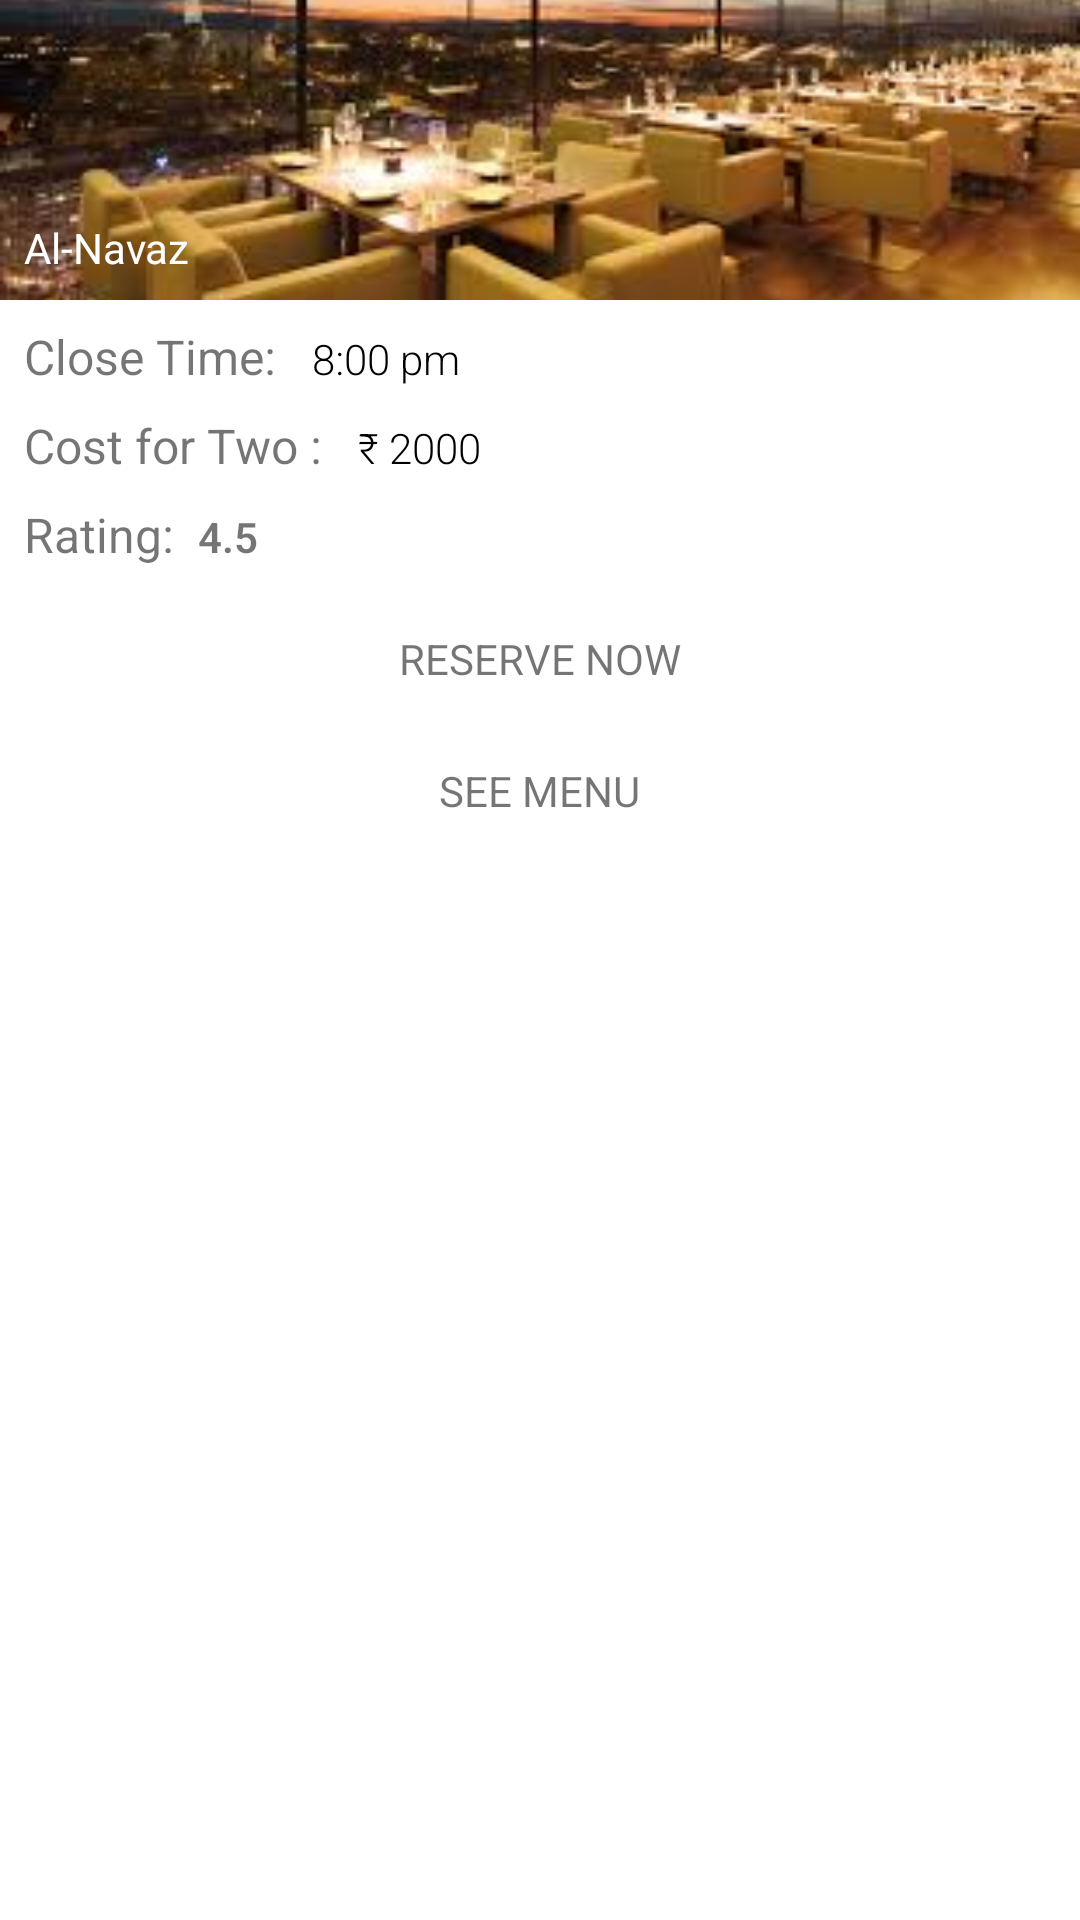

Write the Android layout XML for this screen, with the resource values it uses.
<!-- AndroidManifest.xml: fallback theme Theme.MaterialComponents.DayNight.NoActionBar -->
<!-- res/layout/layout_action_restaurant.xml -->
<?xml version="1.0" encoding="utf-8"?>
<LinearLayout xmlns:android="http://schemas.android.com/apk/res/android"
    android:id="@+id/cv_action_container"
    android:layout_width="match_parent"
    android:layout_height="wrap_content"
    android:orientation="vertical">

    <LinearLayout
        android:layout_width="match_parent"
        android:layout_height="wrap_content"
        android:orientation="vertical">

        <RelativeLayout
            android:layout_width="match_parent"
            android:layout_height="wrap_content">

            <ImageView
                android:id="@+id/iv_action_image"
                android:layout_width="match_parent"
                android:layout_height="wrap_content"
                android:layout_gravity="center"
                android:minHeight="100dp"
                android:scaleType="centerCrop"
                android:src="@drawable/restaurant" />

            <TextView
                android:id="@+id/tv_name"
                android:layout_width="wrap_content"
                android:layout_height="wrap_content"
                android:layout_alignBottom="@+id/iv_action_image"
                android:padding="8dp"
                android:text="Al-Navaz"
                android:textColor="@color/white" />
        </RelativeLayout>

        <LinearLayout
            android:layout_width="match_parent"
            android:layout_height="wrap_content"
            android:layout_marginTop="@dimen/margin_x"
            android:orientation="horizontal">

            <TextView
                android:layout_width="wrap_content"
                android:layout_height="wrap_content"
                android:fontFamily="sans-serif"
                android:paddingLeft="@dimen/margin_x"
                android:paddingRight="@dimen/margin_x"
                android:text="Close Time: "
                android:textColor="@color/dark_grey_two"
                android:textSize="@dimen/normal_text" />

            <TextView
                android:id="@+id/tv_close"
                android:layout_width="wrap_content"
                android:layout_height="wrap_content"
                android:fontFamily="sans-serif-light"
                android:paddingRight="@dimen/margin_x"
                android:text="8:00 pm"
                android:textColor="@color/black"
                android:textSize="@dimen/default_text" />
        </LinearLayout>

        <LinearLayout
            android:layout_width="match_parent"
            android:layout_height="wrap_content"
            android:layout_marginTop="@dimen/margin_x"
            android:orientation="horizontal">

            <TextView
                android:layout_width="wrap_content"
                android:layout_height="wrap_content"
                android:fontFamily="sans-serif"
                android:paddingLeft="@dimen/margin_x"
                android:paddingRight="@dimen/margin_x"
                android:text="Cost for Two : "
                android:textColor="@color/dark_grey_two"
                android:textSize="@dimen/normal_text" />

            <TextView
                android:id="@+id/tv_cost_for_two"
                android:layout_width="wrap_content"
                android:layout_height="wrap_content"
                android:fontFamily="sans-serif-light"
                android:paddingRight="@dimen/margin_x"
                android:text="₹ 2000"
                android:textColor="@color/black"
                android:textSize="@dimen/default_text" />
        </LinearLayout>

        <LinearLayout
            android:layout_width="match_parent"
            android:layout_height="wrap_content"
            android:layout_marginTop="@dimen/margin_x"
            android:orientation="horizontal">

            <TextView
                android:layout_width="wrap_content"
                android:layout_height="wrap_content"
                android:fontFamily="sans-serif"
                android:paddingLeft="@dimen/margin_x"
                android:paddingRight="@dimen/margin_x"
                android:text="Rating:"
                android:textColor="@color/dark_grey_two"
                android:textSize="@dimen/normal_text" />

            <TextView
                android:id="@+id/tv_action_shipping_cost"
                android:layout_width="wrap_content"
                android:layout_height="wrap_content"
                android:fontFamily="sans-serif-light"
                android:paddingRight="@dimen/margin_x"
                android:text="4.5"
                android:textColor="@color/dark_mint"
                android:textSize="@dimen/default_text"
                android:textStyle="bold" />
        </LinearLayout>

        <View
            android:layout_width="match_parent"
            android:layout_height="1dp"
            android:layout_marginTop="@dimen/margin_x"
            android:background="@color/bg_divider" />

        <TextView
            android:layout_width="wrap_content"
            android:layout_height="wrap_content"
            android:layout_gravity="center"
            android:padding="12dp"
            android:text="RESERVE NOW"
            android:textColor="@color/action_confirm" />

        <View
            android:layout_width="match_parent"
            android:layout_height="1dp"
            android:background="@color/bg_divider" />

        <TextView
            android:layout_width="wrap_content"
            android:layout_height="wrap_content"
            android:layout_gravity="center"
            android:padding="12dp"
            android:text="SEE MENU"
            android:textColor="@color/action_confirm" />
    </LinearLayout>
</LinearLayout>
<!-- resources referenced by this layout -->
<resources>
  <color name="black">#000000</color>
  <color name="white">#ffffff</color>
  <dimen name="default_text">14sp</dimen>
  <dimen name="margin_x">8dp</dimen>
  <dimen name="normal_text">16sp</dimen>
  <!-- drawable restaurant: jpeg bitmap (drawable-xxhdpi, 10414 bytes) -->
</resources>
